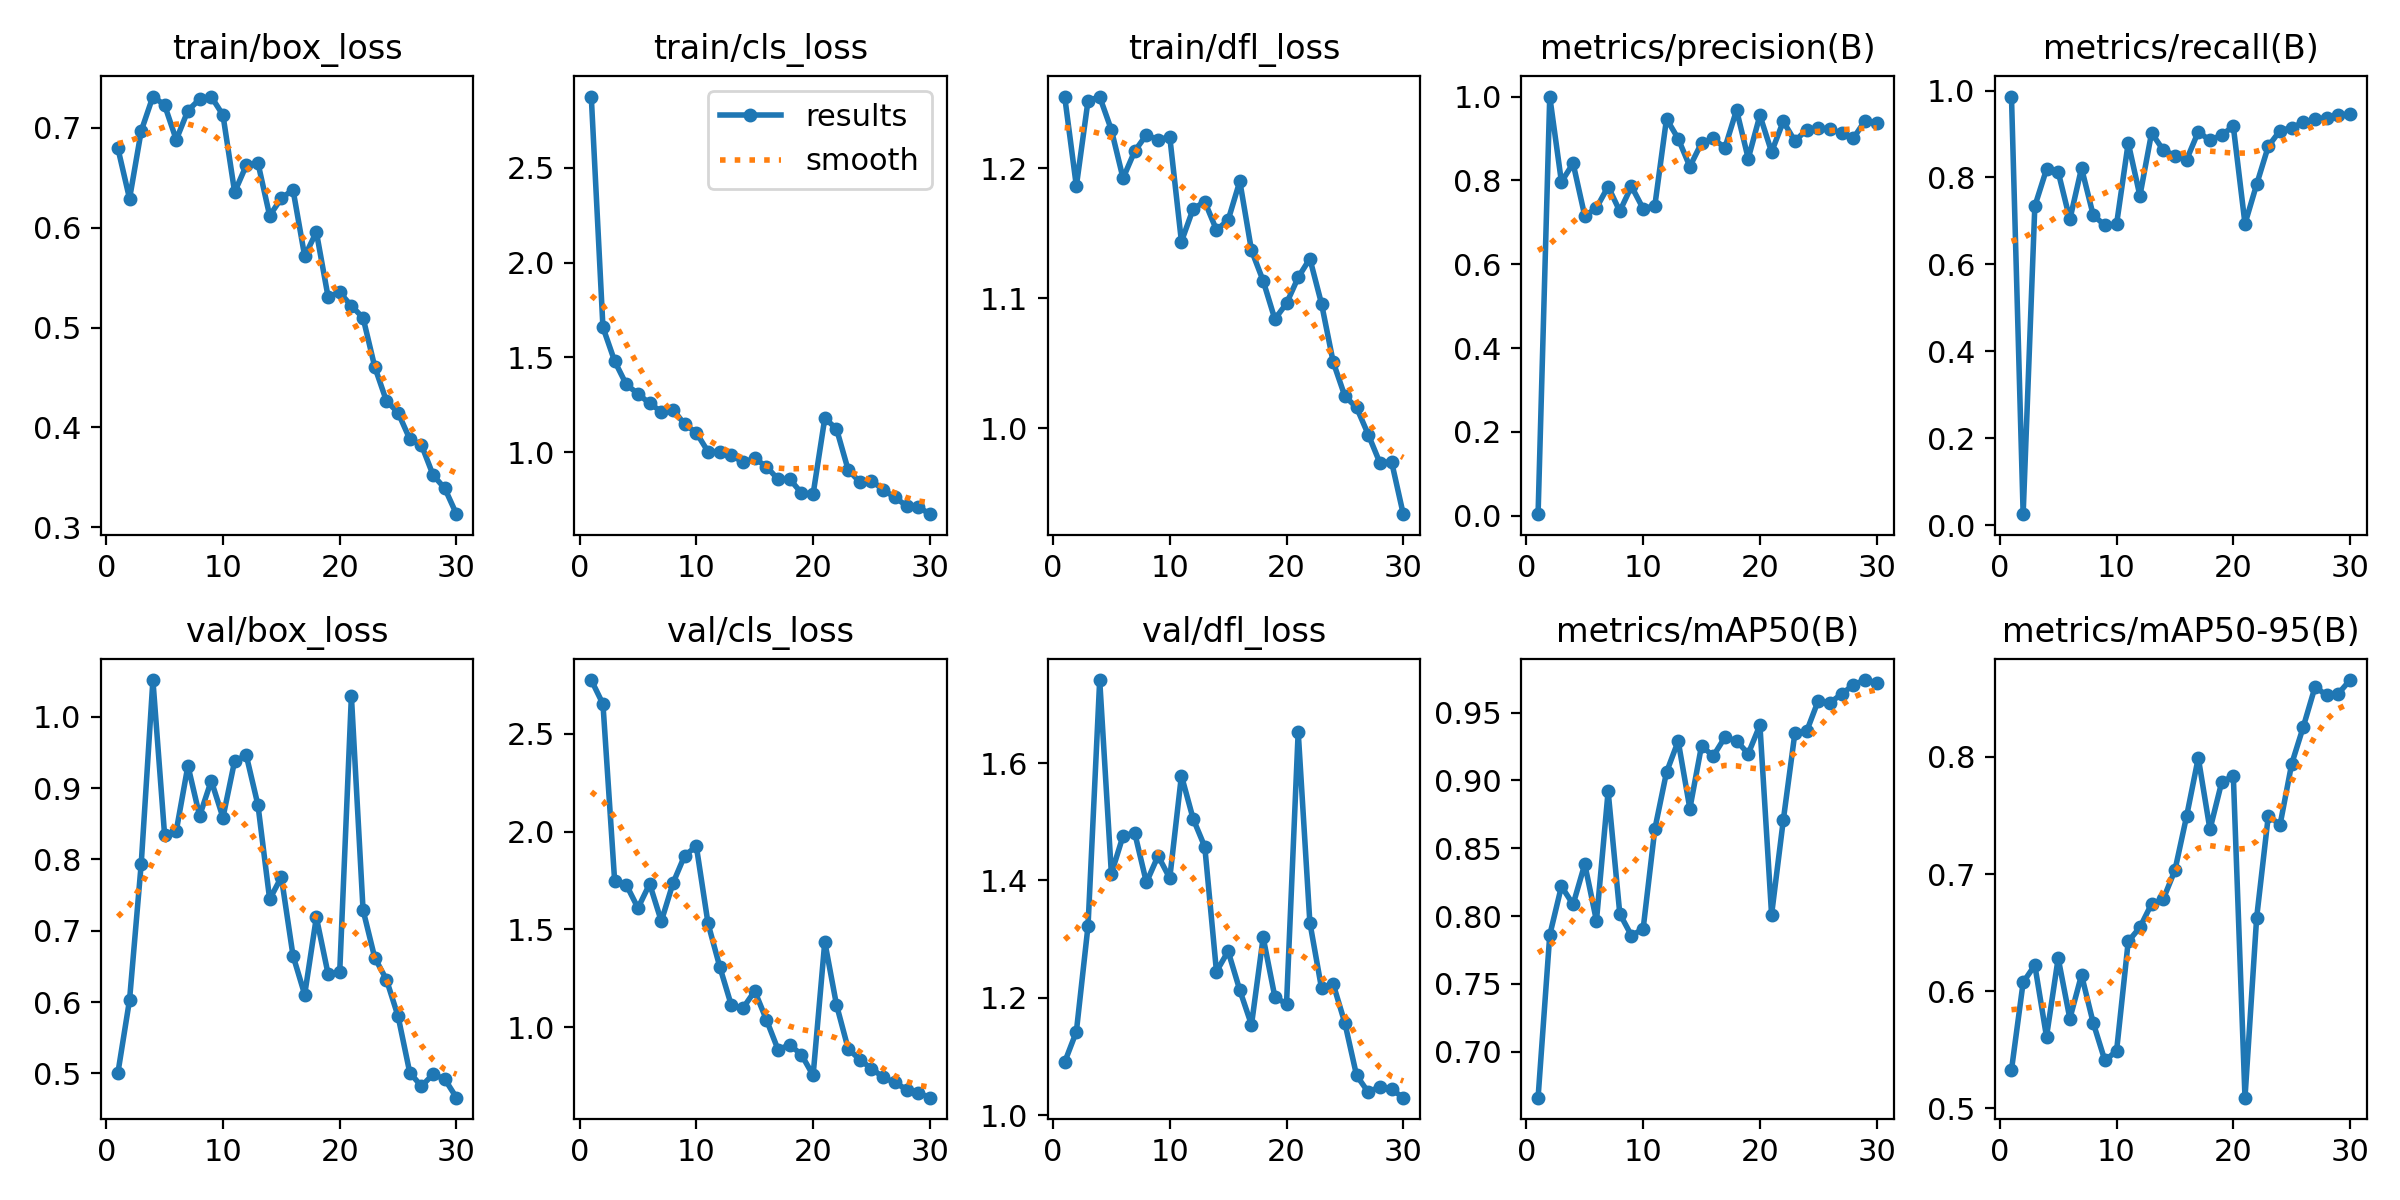

Values plotted in this chart, from the file beside it:
epoch, time, train/box_loss, train/cls_loss, train/dfl_loss, metrics/precision(B), metrics/recall(B), metrics/mAP50(B), metrics/mAP50-95(B), val/box_loss, val/cls_loss, val/dfl_loss, lr/pg0, lr/pg1, lr/pg2
1, 5.262, 0.6794, 2.874, 1.255, 0.00368, 0.9861, 0.6661, 0.5326, 0.5005, 2.773, 1.091, 0.0002001, 0.0002001, 0.0002001
2, 7.565, 0.6289, 1.659, 1.186, 1, 0.02509, 0.7859, 0.6075, 0.603, 2.651, 1.142, 0.0004007, 0.0004007, 0.0004007
3, 9.813, 0.6967, 1.481, 1.252, 0.7965, 0.7339, 0.8219, 0.6222, 0.794, 1.749, 1.323, 0.0005873, 0.0005873, 0.0005873
4, 11.93, 0.7311, 1.358, 1.255, 0.8405, 0.8186, 0.8086, 0.5611, 1.051, 1.728, 1.741, 0.0007596, 0.0007596, 0.0007596
5, 13.97, 0.7227, 1.309, 1.23, 0.7149, 0.8127, 0.8383, 0.6282, 0.8345, 1.61, 1.411, 0.0009179, 0.0009179, 0.0009179
6, 16.13, 0.6879, 1.258, 1.192, 0.7345, 0.7033, 0.7965, 0.5765, 0.8398, 1.733, 1.476, 0.001062, 0.001062, 0.001062
7, 18.17, 0.7171, 1.214, 1.213, 0.7852, 0.8215, 0.892, 0.6138, 0.9314, 1.542, 1.481, 0.001146, 0.001146, 0.001146
8, 20.27, 0.7285, 1.225, 1.226, 0.7265, 0.7133, 0.8017, 0.5729, 0.8609, 1.736, 1.397, 0.001099, 0.001099, 0.001099
9, 22.34, 0.7309, 1.148, 1.222, 0.7859, 0.6896, 0.7855, 0.5407, 0.9103, 1.878, 1.442, 0.001052, 0.001052, 0.001052
10, 24.44, 0.7126, 1.104, 1.224, 0.7325, 0.6923, 0.7906, 0.5488, 0.8587, 1.924, 1.404, 0.001005, 0.001005, 0.001005
11, 26.53, 0.6355, 1.004, 1.144, 0.7396, 0.8796, 0.8641, 0.6424, 0.9379, 1.531, 1.579, 0.0009574, 0.0009574, 0.0009574
12, 28.61, 0.6623, 1.004, 1.169, 0.9468, 0.7576, 0.906, 0.6544, 0.9457, 1.311, 1.505, 0.0009103, 0.0009103, 0.0009103
13, 30.66, 0.6645, 0.9846, 1.174, 0.8995, 0.9024, 0.929, 0.6745, 0.8759, 1.112, 1.457, 0.0008631, 0.0008631, 0.0008631
14, 32.72, 0.6119, 0.9488, 1.153, 0.833, 0.8629, 0.8792, 0.6785, 0.744, 1.099, 1.245, 0.000816, 0.000816, 0.000816
15, 34.79, 0.6293, 0.9679, 1.16, 0.8893, 0.8504, 0.9255, 0.7032, 0.7752, 1.186, 1.279, 0.0007688, 0.0007688, 0.0007688
16, 36.86, 0.6379, 0.9253, 1.19, 0.8999, 0.8408, 0.9179, 0.7493, 0.6651, 1.04, 1.213, 0.0007216, 0.0007216, 0.0007216
17, 38.85, 0.5713, 0.8581, 1.137, 0.8774, 0.905, 0.9318, 0.7993, 0.6105, 0.8864, 1.154, 0.0006745, 0.0006745, 0.0006745
18, 40.89, 0.5956, 0.8589, 1.113, 0.9679, 0.885, 0.9292, 0.738, 0.7188, 0.9116, 1.303, 0.0006273, 0.0006273, 0.0006273
19, 42.96, 0.531, 0.7864, 1.084, 0.8519, 0.8978, 0.9196, 0.7782, 0.6398, 0.8612, 1.202, 0.0005802, 0.0005802, 0.0005802
20, 44.98, 0.5351, 0.7805, 1.096, 0.9551, 0.9175, 0.9408, 0.784, 0.6422, 0.7557, 1.189, 0.000533, 0.000533, 0.000533
21, 62.7, 0.5216, 1.18, 1.116, 0.8678, 0.6933, 0.801, 0.509, 1.029, 1.437, 1.653, 0.0004859, 0.0004859, 0.0004859
22, 64.69, 0.5097, 1.124, 1.131, 0.9408, 0.7841, 0.8705, 0.6629, 0.729, 1.116, 1.328, 0.0004387, 0.0004387, 0.0004387
23, 66.69, 0.4606, 0.9083, 1.096, 0.8936, 0.872, 0.9352, 0.7499, 0.6621, 0.892, 1.216, 0.0003915, 0.0003915, 0.0003915
24, 68.65, 0.4266, 0.8438, 1.051, 0.9211, 0.9075, 0.9361, 0.7419, 0.6316, 0.8351, 1.224, 0.0003444, 0.0003444, 0.0003444
25, 70.61, 0.4148, 0.8515, 1.024, 0.9243, 0.9144, 0.9589, 0.794, 0.58, 0.7904, 1.157, 0.0002972, 0.0002972, 0.0002972
26, 72.61, 0.3884, 0.8026, 1.016, 0.9225, 0.927, 0.9573, 0.8259, 0.5011, 0.7459, 1.068, 0.0002501, 0.0002501, 0.0002501
27, 74.65, 0.3825, 0.7638, 0.995, 0.9126, 0.9346, 0.9636, 0.8598, 0.482, 0.7193, 1.039, 0.0002029, 0.0002029, 0.0002029
28, 76.73, 0.3522, 0.7183, 0.9731, 0.9001, 0.9369, 0.9704, 0.8526, 0.4989, 0.6834, 1.049, 0.0001558, 0.0001558, 0.0001558
29, 78.72, 0.339, 0.7136, 0.974, 0.9424, 0.9427, 0.974, 0.8541, 0.4919, 0.6671, 1.044, 0.0001086, 0.0001086, 0.0001086
30, 80.74, 0.3132, 0.6746, 0.9336, 0.9375, 0.9462, 0.9721, 0.8656, 0.466, 0.6417, 1.03, 6.1447e-05, 6.1447e-05, 6.1447e-05
